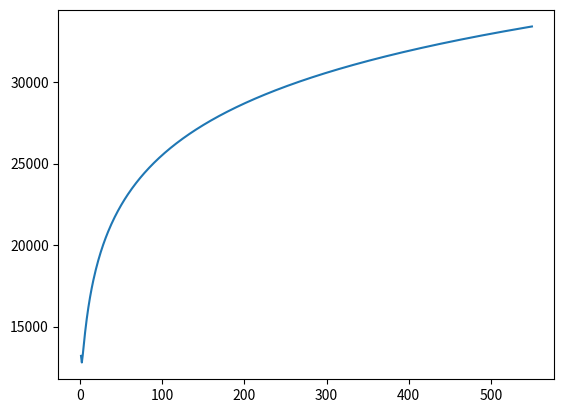

Write the Python code that produced this figure.
import numpy as np
import matplotlib.pyplot as plt
m=1100

n=2

M = np.ones((m//2,))*m
N = np.ones((m//2,))*n
ONE = np.ones((m//2,))

L = np.linspace(1,m//2,m//2)
# complexity = (N/L*3)*(L+M-ONE)*(np.log2(L+M-ONE)+ONE)
complexity = (M/L*3)*(L+N-ONE)*(np.log2(L+N-ONE)+ONE)
inx = complexity.argmin()
print(f'min:{complexity.min()}')
print(f'inx:{inx}')

plt.plot(L,complexity)
plt.show()
